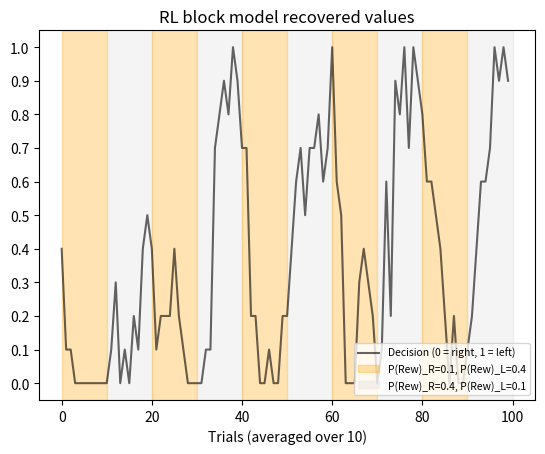

Python code for this plot: (Note: this script raises an exception after producing the figure.)
# -*- coding: utf-8 -*-

## Reinforcement learning model with changing reward probabilities in block trials

#Block trial structure
#Probabilities change every 100 trials
#P_L(Rew) = {0.2, 0.5}, P_R(Rew) = {0.5, 0.2} ; when P_L(Rew) is high, then P_R(Rew) is low, and vv
import pandas as pd
#stay_switch_df = pd.DataFrame(columns=['alpha', 'Prop stay', 'Prop switch', 'Block trials'])

import numpy as np
np.random.seed(42)
value_f_left = 0.5
value_f_right = 0.5
beta = 9.097
alpha_plus = 0.164 #alpha learning rate after reward
alpha_minus = 0.010 #alpha learning rate after no reward
rho = 1 #reward sensitivity rho: factor for calculation of prediction error, lower in anhedonia
m = 1 #memory of previous reinforcement: influence by prior r, instead of last trial
P_L_rew_1 = 0.4 #reward probability for choice left in block 1
P_R_rew_1 = 0.1 #reward probability for choice right in block 1
P_L_rew_2 = P_R_rew_1 #reward probability for choice left in block 2
P_R_rew_2 = P_L_rew_1 #reward probability for choice right in block 2
rewards = np.array([])
decisions = np.array([])
values_left = np.array([])
values_right = np.array([])
def log_fun(x): #define a sigmoidal logistic function to model the decision probability 
    return(1 / (1 + np.exp(- beta * x)))

for x in range (5) :
    for y in range(100) : #block 1 with P_L(rew) = 0.2 and P_R(rew) = 0.5
        p_decision_right = log_fun(value_f_right- value_f_left)  #define decision probability which is proportional to value functions
        decision = np.random.binomial(1, p_decision_right)

        if decision == 0 :  #if decision is 0 = left
            if np.random.random() <= P_L_rew_1 :  #P(rew)_L = 0.2 through generation of random float between 0 and 1
                rewards = np.append(rewards, 1)  #add reward value 1 to the reward vector
                value_f_left = m * value_f_left + alpha_plus * (rho * 1-value_f_left)  #update value function for reward
            else :
                rewards = np.append(rewards, 0)      #in the other 0.8 cases no reward is received; add reward 0 to vector
                value_f_left = m * value_f_left + alpha_minus * (0-value_f_left)  #update value function for no reward
            decisions = np.append(decisions, 0)
            values_left = np.append(values_left, value_f_left)
            values_right = np.append(values_right, value_f_right)
        else :  #if decision is 1 = right
             if np.random.random() <= P_R_rew_1 :  # P(rew)_R = 0.5 through generation of random float between 0 and 1
                 rewards = np.append(rewards, 1)  #add reward value 1 to the reward vector
                 value_f_right = m * value_f_right + alpha_plus * (rho * 1-value_f_right)   #update value function for reward
             else:
                 rewards = np.append(rewards, 0)  #add reward value 0 to the reward vector
                 value_f_right = m * value_f_right + alpha_minus * (0-value_f_right)  #update value function for no reward
             decisions = np.append(decisions, 1)
             values_right = np.append(values_right, value_f_right)
             values_left = np.append(values_left, value_f_left)
    for z in range(100) : #block 2 with P_L(rew) = 0.5 and P_R(rew) = 0.2
       p_decision_right = log_fun(value_f_right- value_f_left)  #define decision probability which is proportional to value functions
       decision = np.random.binomial(1, p_decision_right)

       if decision == 0 :  #if decision is 0 = left
            if np.random.random() <= P_L_rew_2 :  #P(rew)_L = 0.2 through generation of random float between 0 and 1
                rewards = np.append(rewards, 1)  #add reward value 1 to the reward vector
                value_f_left = m * value_f_left + alpha_plus * (rho * 1-value_f_left)  #update value function for reward
            else :
                rewards = np.append(rewards, 0)      #in the other 0.8 cases no reward is received; add reward 0 to vector
                value_f_left = m * value_f_left + alpha_minus * (0-value_f_left)  #update value function for no reward
            decisions = np.append(decisions, 0)
            values_left = np.append(values_left, value_f_left)
            values_right = np.append(values_right, value_f_right)
       else :  #if decision is 1 = right
             if np.random.random() <= P_R_rew_2 :  # P(rew)_R = 0.5 through generation of random float between 0 and 1
                 rewards = np.append(rewards, 1)  #add reward value 1 to the reward vector
                 value_f_right = m * value_f_right + alpha_plus * (rho * 1-value_f_right)   #update value function for reward
             else:
                 rewards = np.append(rewards, 0)  #add reward value 0 to the reward vector
                 value_f_right = m * value_f_right + alpha_minus * (0-value_f_right)   #update value function for no reward
             decisions = np.append(decisions, 1)
             values_right = np.append(values_right, value_f_right)
             values_left = np.append(values_left, value_f_left)


##Calculate moving average over 10 trials for better visualization in new vector x_averaged
window_size = 10
i = 0
decisions_averaged = []
rewards_averaged = []
values_right_averaged = []
values_left_averaged = []

#Moving average decisions
while i < len(decisions) - window_size + 1:
    window_average = np.sum(decisions[i:i+window_size]) / window_size
    decisions_averaged.append(window_average)
    i += 10
i=0
    
#Moving average rewards
while i < len(rewards) - window_size + 1:
    window_average = np.sum(rewards[i:i+window_size]) / window_size
    rewards_averaged.append(window_average)
    i += 10
i=0
    
#Moving average values right
while i < len(values_right) - window_size + 1:
    window_average = np.sum(values_right[i:i+window_size]) / window_size
    values_right_averaged.append(window_average)
    i += 10
i=0

#Moving average values left
while i < len(values_left) - window_size + 1:
    window_average = np.sum(values_left[i:i+window_size]) / window_size
    values_left_averaged.append(window_average)
    i += 10
i=0


##Visualize model
import matplotlib.pyplot as plt
import seaborn as sns
sns.set_palette("Set2")
g = sns.lineplot(data=decisions_averaged, alpha = 0.6, color = "black", label = "Decision (0 = right, 1 = left)")
#g = sns.lineplot(data=values_right_averaged, alpha = 0.7, label = "Value f right")
#plt.title('RL model alpha=' + str(alpha_plus))
plt.title('RL block model recovered values')
plt.xlabel('Trials (averaged over 10)')
plt.setp(g, yticks=[0.0, 0.1, 0.2, 0.3, 0.4, 0.5, 0.6, 0.7, 0.8, 0.9, 1.0])
plt.axvspan(0, 10, alpha = 0.3, color = "orange", label = "P(Rew)_R=" + str(P_R_rew_1) + ", P(Rew)_L=" + str(P_L_rew_1))
plt.axvspan(10, 20, alpha=0.3, color= "gainsboro", label = "P(Rew)_R=" + str(P_R_rew_2) + ", P(Rew)_L=" + str(P_L_rew_2))
plt.axvspan(20, 30, alpha = 0.3, color = "orange")
plt.axvspan(30, 40, alpha = 0.3, color = "gainsboro")
plt.axvspan(40, 50, alpha = 0.3, color = "orange")
plt.axvspan(50, 60, alpha = 0.3, color = "gainsboro")
plt.axvspan(60, 70, alpha = 0.3, color = "orange")
plt.axvspan(70, 80, alpha = 0.3, color = "gainsboro")
plt.axvspan(80, 90, alpha = 0.3, color = "orange")
plt.axvspan(90, 100, alpha = 0.3, color = "gainsboro")
plt.legend(fontsize = 7.5, loc = 'lower right')
plt.show()

###Quantify when-lose-stay-switch behavior (right = 1, left = 0)
##Stay after reward
#P(d_n = 1 & d_n+1 = 1 | reward = 1)
#P(d_n = 0 & d_n+1 = 0 | reward = 1)

##Switch after omission
#P(d_n = 1 & d_n+1 = 0 | reward = 0)
#P(d_n = 0 & d_n+1 = 1 | reward = 0)

stay_trials = []
switch_trials = []
i = 0

for decisions[i] in decisions:
    if i == len(decisions)-1 :
        break;
    if decisions[i] == decisions[i+1] and rewards[i] == 1 :
            stay_trials.append(1)
            i += 1
    elif decisions[i] != decisions[i+1] and rewards[i] == 0 :
            switch_trials.append(1)
            i += 1
    else :
            i += 1
        
P_stay = sum(stay_trials) / len(decisions)
print("Proportion of stay trials = " + str(P_stay))

P_switch = sum(switch_trials) / len(decisions)
print("Proportion of switch trials = " + str(P_switch))

#stay_switch_df = stay_switch_df.append({'alpha': alpha_plus,
#                                        'Prop stay': P_stay,
#                                        'Prop switch': P_switch,
#                                        'Block trials': 'yes'}, ignore_index=True)
#print(stay_switch_df)


### MODEL RECOVERY
#from lmfit import Parameters, report_fit, minimize
#paramsA = Parameters()
#paramsA.add("alpha", min = 0.01, max = 2, value = 0.5) #set initial value and min/max bounds for param search
#paramsA.add("beta", min = 0.01, max = 6, value = 1.5) #set initial value and min/max bounds for param search

#def NLL_functionA(paramsA) :
#    alpha = paramsA['alpha'].value
#    beta = paramsA['beta'].value
#    if alpha < 0.01 or alpha > 2 : #alpha borders that limit parameter search later
#        return(np.inf)
#
#    if beta < 0.01 or beta > 6 :  #beta borders that limit parameter search later
#        return(np.inf)
#    value_right = 0.5
#    value_left = 0.5
#    i_p_right_NLL = np.array([])
#    i = 0
#    for decisions[i] in decisions :
#        if i == 0 :
#            p_right = 0.5
#            i_p_right_NLL = np.append(i_p_right_NLL, 0.5)
#        elif i < len(decisions) :
#            p_right = 1 / (1 + np.exp(- beta * (value_right - value_left)))
#       else :
#          break
#
#        if decisions[i] == 0 :
#            value_left = value_left + alpha * (rewards[i] - value_left)
#            i_p_right_NLL = np.append(i_p_right_NLL, 1-p_right)
#            i += 1
#        elif decisions[i] == 1 :
#            value_right = value_right + alpha * (rewards[i] - value_right)
#            i_p_right_NLL = np.append(i_p_right_NLL, p_right)
#            i += 1
#    NLL = - np.sum(np.log(i_p_right_NLL[1:]))
#    return(NLL)

###MINIMIZATION FUNCTION
#fit_resultA = minimize(NLL_functionA, paramsA, method='nelder', max_nfev= 200)

#report_fit(fit_resultA)


###Compare simulation to rat data
###Import Matlab data from .mat object, tidy it and explore it
#Load .mat file, but only specified variables (with variable_names)
import scipy.io
BC01 = scipy.io.loadmat('/Users/<user>/Desktop/RL_models/BC01/BC01.mat', variable_names = ("ChoiceLeft", "Rewarded")) #mat file becomes dictionary

#Transform items from the BC01 dictionary into numpy arrays
BC01_decisions_all = np.array(BC01["ChoiceLeft"], copy=True, dtype=np.float64)
BC01_rewards_all = np.array(BC01['Rewarded'], copy=True, dtype=np.float64)

#Reduce dimension of arrays
BC01_decisions_all = np.reshape(BC01_decisions_all, (8724,))
BC01_rewards_all = np.reshape(BC01_rewards_all, (8724,))

#identify indices with NaN in decisions array
nan_indices = np.argwhere(np.isnan(BC01_decisions_all))

#delete entries with NaN from decisions and corresponding entries from rewards
BC01_decisions_tidy = np.delete(BC01_decisions_all, nan_indices)
BC01_rewards_tidy = np.delete(BC01_rewards_all, nan_indices)

#Subset behavioral data to the first 300 trials
BC01_decisions = BC01_decisions_tidy[0:1000]
BC01_rewards = BC01_rewards_tidy[0:1000]

##Calculate moving averages
window_size = 10
n = 0
BC01_decisions_averaged = []
BC01_rewards_averaged = []

#Moving average decisions
while n < len(BC01_decisions) - window_size + 1:
     window_average = np.sum(BC01_decisions[n:n+window_size]) / window_size
     BC01_decisions_averaged.append(window_average)
     n += 10
n=0


g2 = sns.lineplot(data=decisions_averaged, alpha = 0.5, color = "red", label = "Decisions model")
g2 = sns.lineplot(data=BC01_decisions_averaged, alpha = 0.6, color = "black", label = "Decisions rat")
plt.title('Comparison model B - rat data')
plt.xlabel('Trials (averaged over 10)')
plt.setp(g, yticks=[0.0, 0.1, 0.2, 0.3, 0.4, 0.5, 0.6, 0.7, 0.8, 0.9, 1.0])
plt.legend(fontsize = 7.5, loc = 'lower right')
plt.show()

